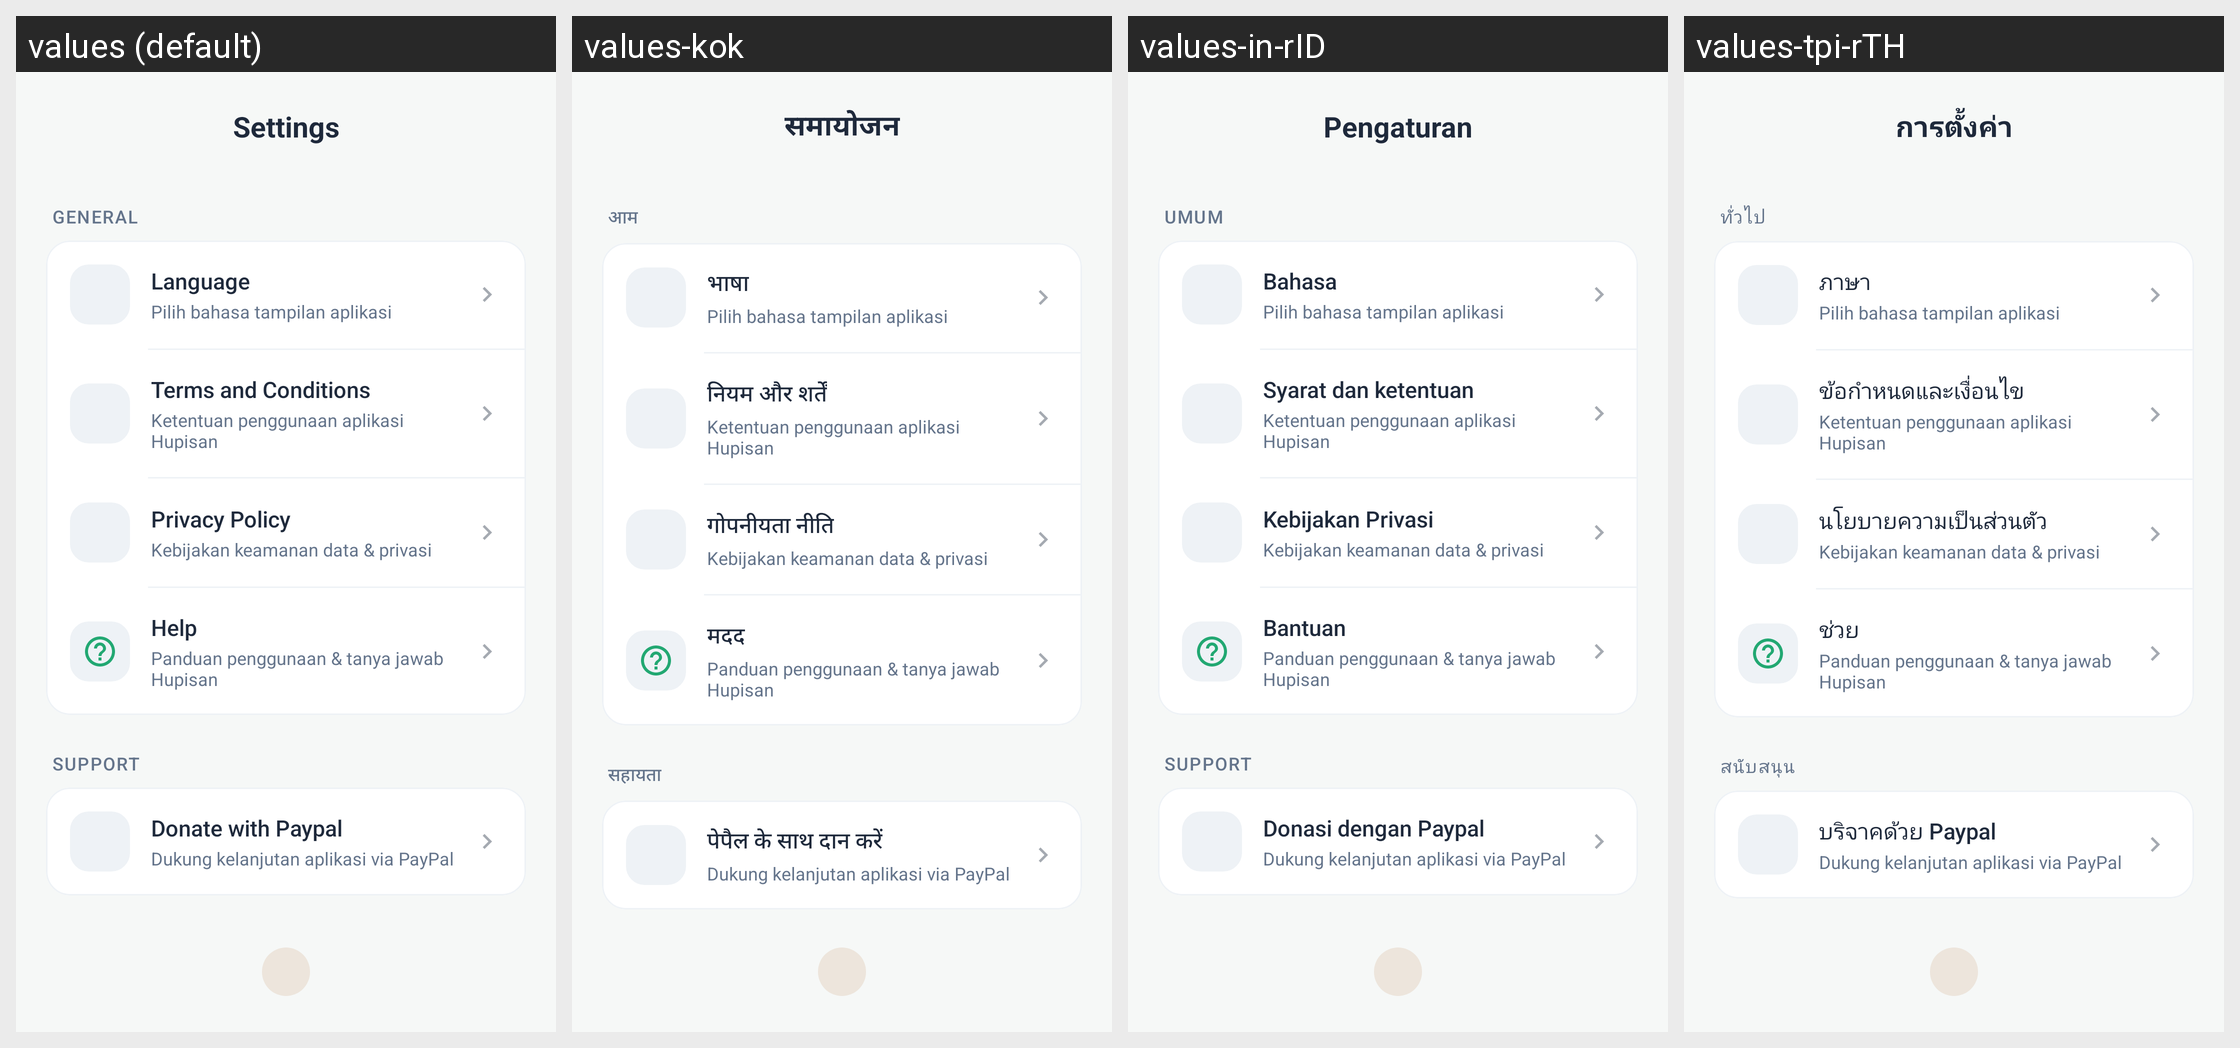

The same Android screen rendered under several of its app's locales, left to right. List the strings drawn on it with the default value and each locale's translation.
Android screen res/layout/activity_settings.xml rendered under 4 locales, left to right: values (default), values-kok, values-in-rID, values-tpi-rTH. Device: Nexus 5 (rendered at 1080×1920; each locale shown at half size, 540×960, under a caption strip naming it); theme Theme.HHHH.
Other locales in the repository, not shown: values-en, values-vun-rVN.
Strings drawn on this screen, with the default value and each locale's value (text and hints the layout hard-codes, and strings that could not be matched under every locale, appear in the picture but are not listed):

Pengaturan
  values: Settings
  values-kok: समायोजन
  values-in-rID: Pengaturan
  values-tpi-rTH: การตั้งค่า

umum
  values: General
  values-kok: आम
  values-in-rID: Umum
  values-tpi-rTH: ทั่วไป

bahasa
  values: Language
  values-kok: भाषा
  values-in-rID: Bahasa
  values-tpi-rTH: ภาษา

subtitle_pilih_bahasa
  values: Pilih bahasa tampilan aplikasi
  values-kok: Pilih bahasa tampilan aplikasi  [not translated; the default value is used]
  values-in-rID: Pilih bahasa tampilan aplikasi
  values-tpi-rTH: Pilih bahasa tampilan aplikasi  [not translated; the default value is used]

trems_and_conditions
  values: Terms and Conditions
  values-kok: नियम और शर्तें
  values-in-rID: Syarat dan ketentuan
  values-tpi-rTH: ข้อกำหนดและเงื่อนไข

subtitle_ketentuan
  values: Ketentuan penggunaan aplikasi Hupisan
  values-kok: Ketentuan penggunaan aplikasi Hupisan  [not translated; the default value is used]
  values-in-rID: Ketentuan penggunaan aplikasi Hupisan
  values-tpi-rTH: Ketentuan penggunaan aplikasi Hupisan  [not translated; the default value is used]

privacy_policy
  values: Privacy Policy
  values-kok: गोपनीयता नीति
  values-in-rID: Kebijakan Privasi
  values-tpi-rTH: นโยบายความเป็นส่วนตัว

subtitle_privasi
  values: Kebijakan keamanan data & privasi
  values-kok: Kebijakan keamanan data & privasi  [not translated; the default value is used]
  values-in-rID: Kebijakan keamanan data & privasi
  values-tpi-rTH: Kebijakan keamanan data & privasi  [not translated; the default value is used]

bantuan
  values: Help
  values-kok: मदद
  values-in-rID: Bantuan
  values-tpi-rTH: ช่วย

subtitle_pusat_bantuan
  values: Panduan penggunaan & tanya jawab Hupisan
  values-kok: Panduan penggunaan & tanya jawab Hupisan  [not translated; the default value is used]
  values-in-rID: Panduan penggunaan & tanya jawab Hupisan
  values-tpi-rTH: Panduan penggunaan & tanya jawab Hupisan  [not translated; the default value is used]

support
  values: Support
  values-kok: सहायता
  values-in-rID: Support
  values-tpi-rTH: สนับสนุน

donasi_dengan_paypal
  values: Donate with Paypal
  values-kok: पेपैल के साथ दान करें
  values-in-rID: Donasi dengan Paypal
  values-tpi-rTH: บริจาคด้วย Paypal

subtitle_donasi
  values: Dukung kelanjutan aplikasi via PayPal
  values-kok: Dukung kelanjutan aplikasi via PayPal  [not translated; the default value is used]
  values-in-rID: Dukung kelanjutan aplikasi via PayPal
  values-tpi-rTH: Dukung kelanjutan aplikasi via PayPal  [not translated; the default value is used]
